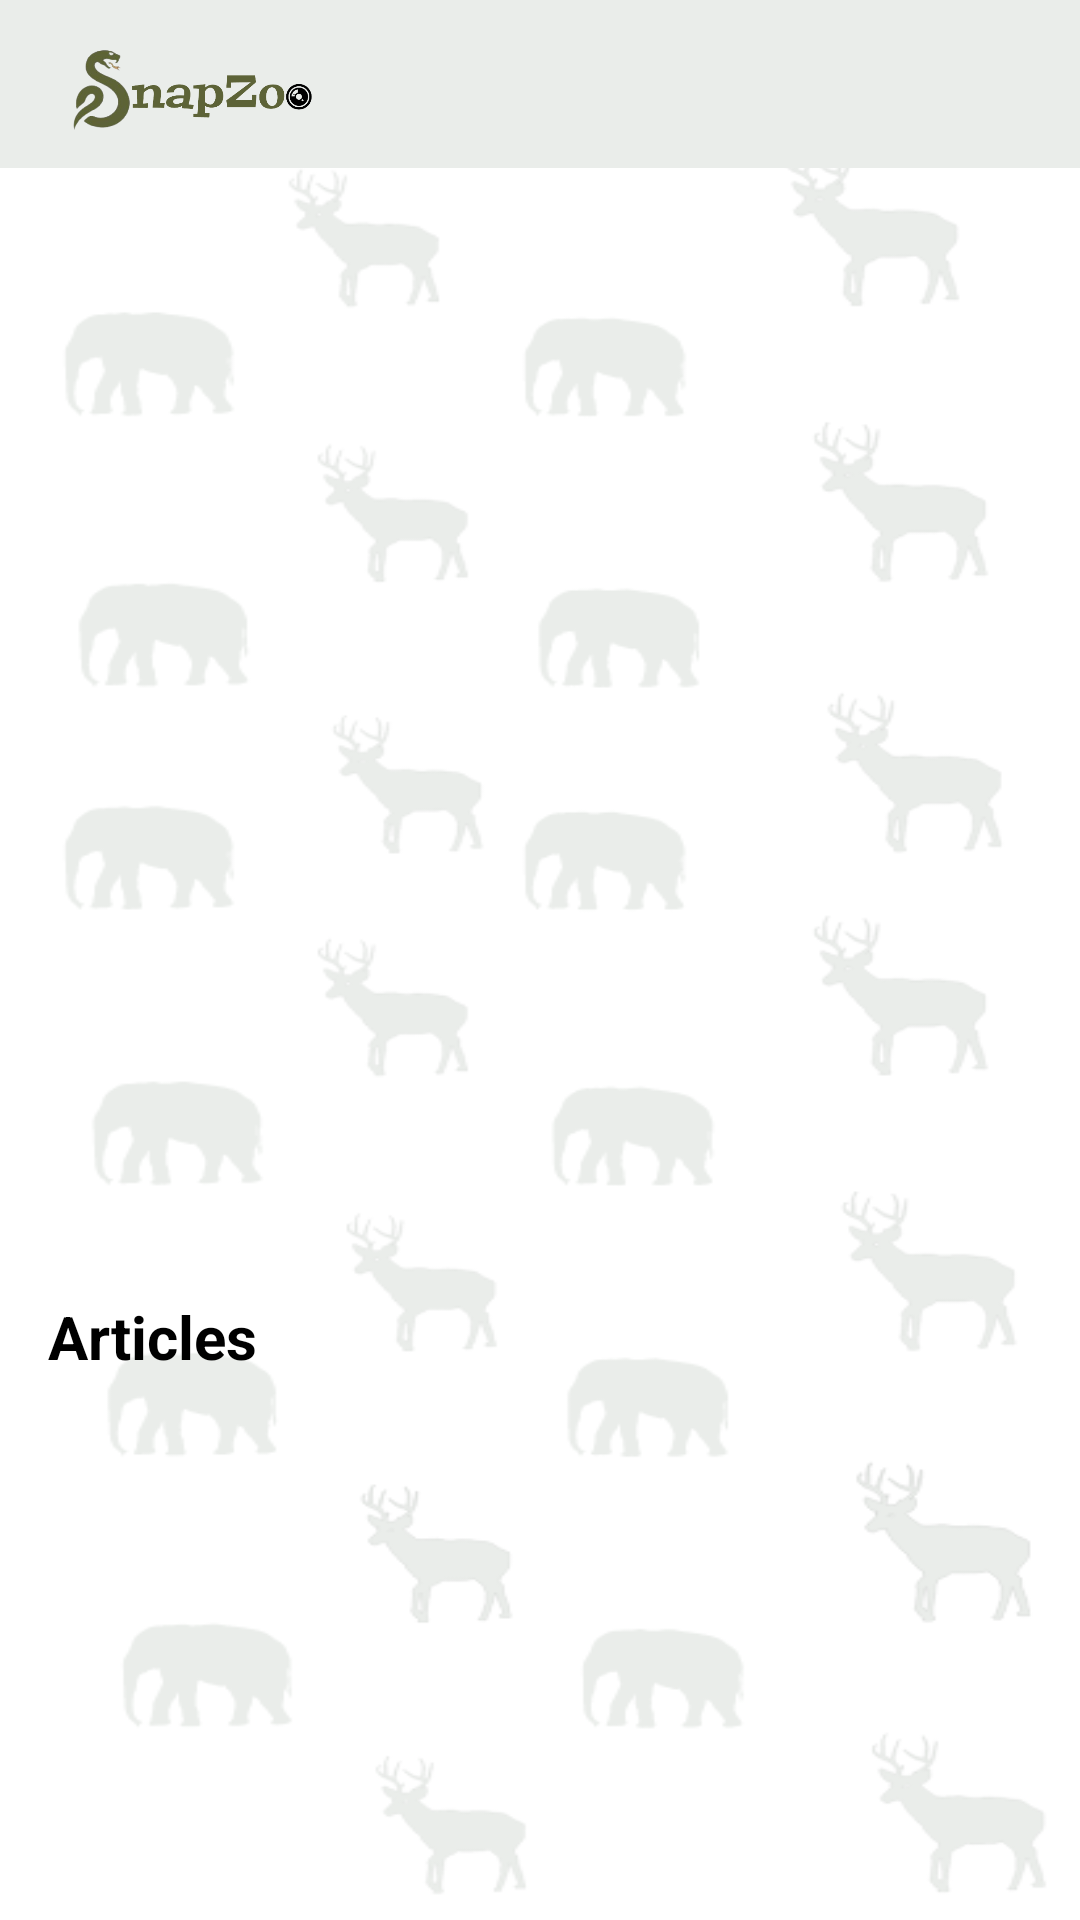

Layout XML and referenced resources for this Android screen:
<!-- AndroidManifest.xml: application theme Theme.SnapZoo -->
<!-- res/layout/fragment_home.xml -->
<?xml version="1.0" encoding="utf-8"?>
<ScrollView
    xmlns:android="http://schemas.android.com/apk/res/android"
    xmlns:app="http://schemas.android.com/apk/res-auto"
    xmlns:tools="http://schemas.android.com/tools"
    android:layout_width="match_parent"
    android:layout_height="match_parent"
    android:background="@drawable/bgscreen"
    tools:context=".ui.HomeFragment"
    android:scrollbars="none">

<androidx.constraintlayout.widget.ConstraintLayout
    android:layout_width="match_parent"
    android:layout_height="match_parent"
    >

    <androidx.appcompat.widget.Toolbar
        android:id="@+id/toolbar"
        android:layout_width="match_parent"
        android:layout_height="?attr/actionBarSize"
        android:background="@color/soft_green"
        app:layout_constraintBottom_toTopOf="@+id/vp_home"
        app:layout_constraintEnd_toEndOf="parent"
        app:layout_constraintHorizontal_bias="0.0"
        app:layout_constraintStart_toStartOf="parent"
        app:layout_constraintTop_toTopOf="parent"
        app:titleTextColor="@color/white">

        <ImageView
            android:layout_width="100dp"
            android:layout_height="45dp"
            android:layout_marginStart="0dp"
            android:src="@drawable/logo" />

    </androidx.appcompat.widget.Toolbar>


    <androidx.viewpager2.widget.ViewPager2
        android:id="@+id/vp_home"
        android:layout_width="match_parent"
        android:layout_height="260dp"
        android:layout_marginStart="16dp"
        android:layout_marginTop="16dp"
        android:layout_marginEnd="16dp"
        app:layout_constraintEnd_toEndOf="parent"
        app:layout_constraintHorizontal_bias="0.0"
        app:layout_constraintStart_toStartOf="parent"
        app:layout_constraintTop_toBottomOf="@+id/toolbar" />

    <LinearLayout
        android:id="@+id/dot_home"
        android:layout_width="match_parent"
        android:layout_height="wrap_content"
        android:gravity="center_vertical|center_horizontal"
        android:orientation="horizontal"
        app:layout_constraintEnd_toEndOf="parent"
        app:layout_constraintHorizontal_bias="0.0"
        app:layout_constraintStart_toStartOf="parent"
        app:layout_constraintTop_toBottomOf="@+id/vp_home" />


    <TextView
        android:id="@+id/article"
        android:layout_width="wrap_content"
        android:layout_height="wrap_content"
        android:layout_marginStart="16dp"
        android:layout_marginTop="100dp"
        android:text="@string/Article"
        android:textColor="@color/black"
        android:textSize="20sp"
        android:textStyle="bold"
        app:layout_constraintStart_toStartOf="parent"
        app:layout_constraintTop_toBottomOf="@+id/vp_home" />

    <androidx.recyclerview.widget.RecyclerView
        android:id="@+id/rv_article"
        android:layout_width="match_parent"
        android:layout_height="wrap_content"
        android:layout_marginTop="8dp"
        app:layout_constraintBottom_toBottomOf="parent"
        app:layout_constraintEnd_toEndOf="parent"
        app:layout_constraintHorizontal_bias="0.0"
        app:layout_constraintStart_toStartOf="parent"
        app:layout_constraintTop_toBottomOf="@+id/article"
        app:layout_constraintVertical_bias="1.0"
        tools:listitem="@layout/cardview_item"/>


</androidx.constraintlayout.widget.ConstraintLayout>

</ScrollView>
<!-- res/layout/cardview_item.xml (included above) -->
<?xml version="1.0" encoding="utf-8"?>
<androidx.cardview.widget.CardView xmlns:android="http://schemas.android.com/apk/res/android"
    android:layout_width="match_parent"
    android:layout_height="wrap_content"
    xmlns:app="http://schemas.android.com/apk/res-auto"
    android:padding="5dp"
    android:layout_margin="8dp"
    app:cardCornerRadius="8dp"
    android:id="@+id/card_view">

        <LinearLayout
            android:layout_width="match_parent"
            android:layout_height="match_parent"
            android:orientation="vertical">

            <ImageView
                android:id="@+id/iv_grid_animal"
                android:layout_width="match_parent"
                android:layout_height="129dp"
                android:layout_row="0"
                android:layout_column="0"
                android:scaleType="centerCrop"
                android:src="@drawable/lion" />

            <TextView
                android:id="@+id/tv_grid_title"
                android:layout_width="wrap_content"
                android:layout_height="wrap_content"
                android:layout_gravity="center"
                android:layout_margin="5dp"
                android:text="@string/Description_dummy"
                android:textColor="@color/black"
                android:textStyle="bold"
                android:textSize="16sp" />

        </LinearLayout>


    </androidx.cardview.widget.CardView>
<!-- resources referenced by this layout -->
<resources>
  <color name="black">#FF000000</color>
  <color name="soft_green">#EAEDEA</color>
  <color name="white">#FFFFFFFF</color>
  <!-- drawable bgscreen: png bitmap (drawable, 48229 bytes) -->
  <!-- drawable lion: jpg bitmap (drawable, 322076 bytes) -->
  <!-- drawable logo: png bitmap (drawable, 52354 bytes) -->
  <string name="Article">Articles</string>
  <string name="Description_dummy">Ini adalah contoh deskripsi dari hewan pada gambar diatas, kalimat ini hanya data sementara.</string>
  <style name="Theme.SnapZoo" parent="Theme.MaterialComponents.DayNight.NoActionBar">
          
          <item name="colorPrimary">@color/green</item>
          <item name="colorPrimaryVariant">@color/green</item>
          <item name="colorOnPrimary">@color/white</item>
          
          <item name="colorSecondary">@color/teal_200</item>
          <item name="colorSecondaryVariant">@color/teal_700</item>
          <item name="colorOnSecondary">@color/black</item>
          
          <item name="android:statusBarColor">@color/green</item>
          
          <item name="colorControlHighlight">@color/gray</item>
      </style>
  <color name="green">#26632C</color>
  <color name="teal_200">#FF03DAC5</color>
  <color name="teal_700">#FF018786</color>
  <color name="gray">#7E7C7C</color>
</resources>
